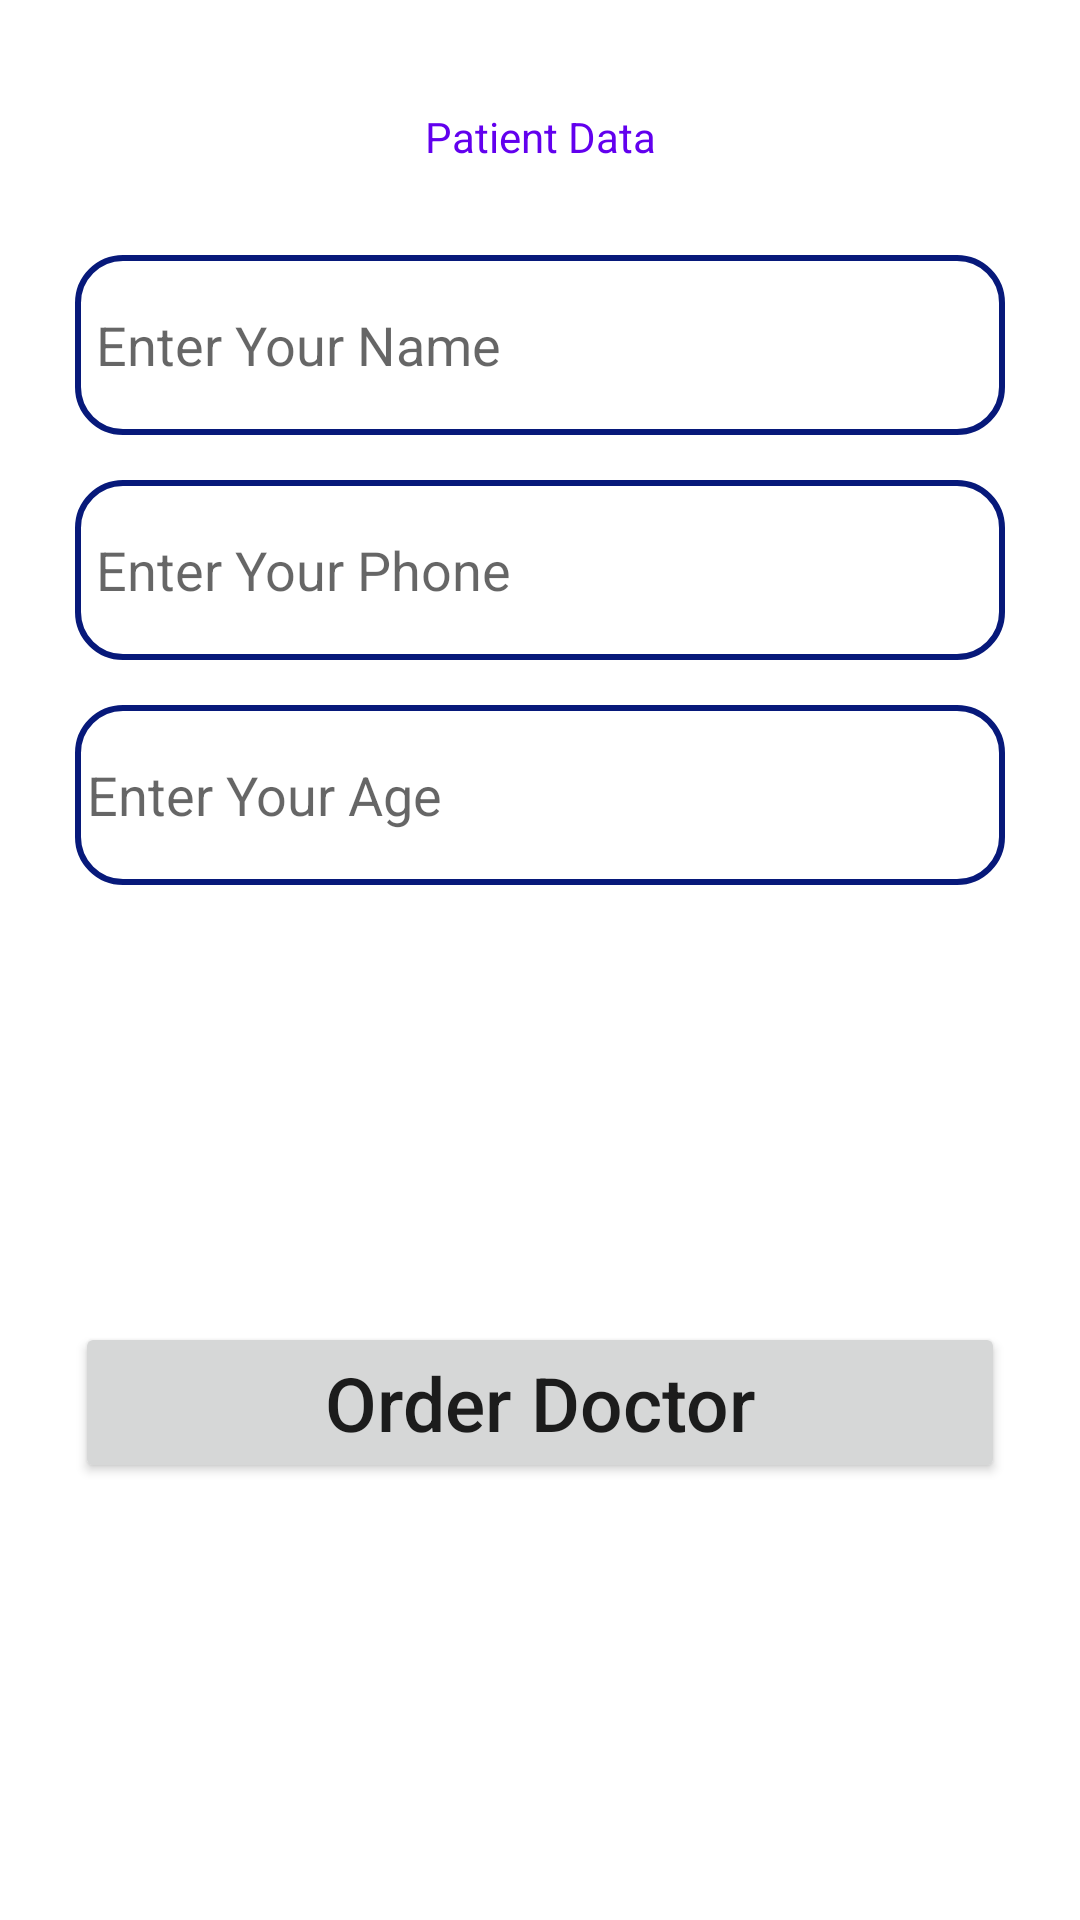

Reconstruct the res/layout file that produces this screen, plus the resources it refers to.
<!-- AndroidManifest.xml: application theme Theme.El_hayahProject -->
<!-- res/layout/activity_sent_user_data.xml -->
<?xml version="1.0" encoding="utf-8"?>
<androidx.constraintlayout.widget.ConstraintLayout xmlns:android="http://schemas.android.com/apk/res/android"
    xmlns:app="http://schemas.android.com/apk/res-auto"
    xmlns:tools="http://schemas.android.com/tools"
    android:layout_width="match_parent"
    android:layout_height="match_parent"
    tools:context=".ui.SentUserDataActivity">

    <TextView
        android:id="@+id/text"
        android:layout_width="wrap_content"
        android:layout_height="wrap_content"
        android:layout_marginTop="36dp"
        android:textSize="@dimen/_35sdp"
        android:textColor="@color/purple_500"
        android:text="@string/patient_data"
        app:layout_constraintEnd_toEndOf="parent"
        app:layout_constraintStart_toStartOf="parent"
        app:layout_constraintTop_toTopOf="parent" />

    <EditText
        android:id="@+id/name"
        android:layout_width="match_parent"
        android:layout_height="60dp"
        android:layout_marginHorizontal="25dp"
        android:layout_marginTop="30dp"
        android:background="@drawable/shape_edit"
        android:hint="Enter Your Name"
        android:paddingLeft="7dp"
        app:layout_constraintLeft_toLeftOf="parent"
        app:layout_constraintRight_toRightOf="parent"
        app:layout_constraintTop_toBottomOf="@id/text" />

    <EditText
        android:id="@+id/age"
        android:layout_width="match_parent"
        android:layout_height="60dp"
        android:layout_marginHorizontal="25dp"
        android:layout_marginTop="15dp"
        android:background="@drawable/shape_edit"
        android:hint="Enter Your Phone"
        android:inputType="number"
        android:paddingLeft="7dp"
        app:layout_constraintLeft_toLeftOf="parent"
        app:layout_constraintRight_toRightOf="parent"
        app:layout_constraintTop_toBottomOf="@id/name" />

    <EditText
        android:id="@+id/phone"
        android:layout_width="match_parent"
        android:layout_height="60dp"
        android:layout_marginHorizontal="25dp"
        android:layout_marginTop="15dp"
        android:background="@drawable/shape_edit"
        android:hint="Enter Your Age"
        android:inputType="number"
        android:paddingLeft="4dp"
        app:layout_constraintLeft_toLeftOf="parent"
        app:layout_constraintRight_toRightOf="parent"
        app:layout_constraintTop_toBottomOf="@id/age" />

    <Button
        android:id="@+id/order"
        android:layout_width="match_parent"
        android:layout_height="wrap_content"
        android:layout_marginHorizontal="25dp"
        android:inputType="text"
        android:text="Order Doctor"
        android:textSize="25sp"
        app:layout_constraintBottom_toBottomOf="parent"
        app:layout_constraintEnd_toEndOf="parent"
        app:layout_constraintStart_toStartOf="parent"
        app:layout_constraintTop_toBottomOf="@+id/phone" />


</androidx.constraintlayout.widget.ConstraintLayout>
<!-- resources referenced by this layout -->
<resources>
  <!-- drawable shape_edit (drawable) -->
  <?xml version="1.0" encoding="utf-8"?>
  <shape android:shape="rectangle" xmlns:android="http://schemas.android.com/apk/res/android">
    <stroke  android:color="#07197A" android:width="2dp" />
      <corners android:radius="15dp" />
  </shape>
  <string name="patient_data">Patient Data</string>
  <style name="Theme.El_hayahProject" parent="Theme.MaterialComponents.DayNight.DarkActionBar">
          
          <item name="colorPrimary">@color/purple_500</item>
          <item name="colorPrimaryVariant">@color/purple_700</item>
          <item name="colorOnPrimary">@color/white</item>
          
          <item name="colorSecondary">@color/teal_200</item>
          <item name="colorSecondaryVariant">@color/teal_700</item>
          <item name="colorOnSecondary">@color/black</item>
          
          <item name="android:statusBarColor" tools:targetApi="l">?attr/colorPrimaryVariant</item>
          
      </style>
  <!-- not gathered from this repository: default colours our renderer supplied (Android Studio template values) -->
  <color name="purple_500">#FF6200EE</color>
  <color name="purple_700">#FF3700B3</color>
  <color name="teal_200">#FF03DAC5</color>
  <color name="teal_700">#FF018786</color>
  <color name="black">#FF000000</color>
  <color name="white">#FFFFFFFF</color>
</resources>
